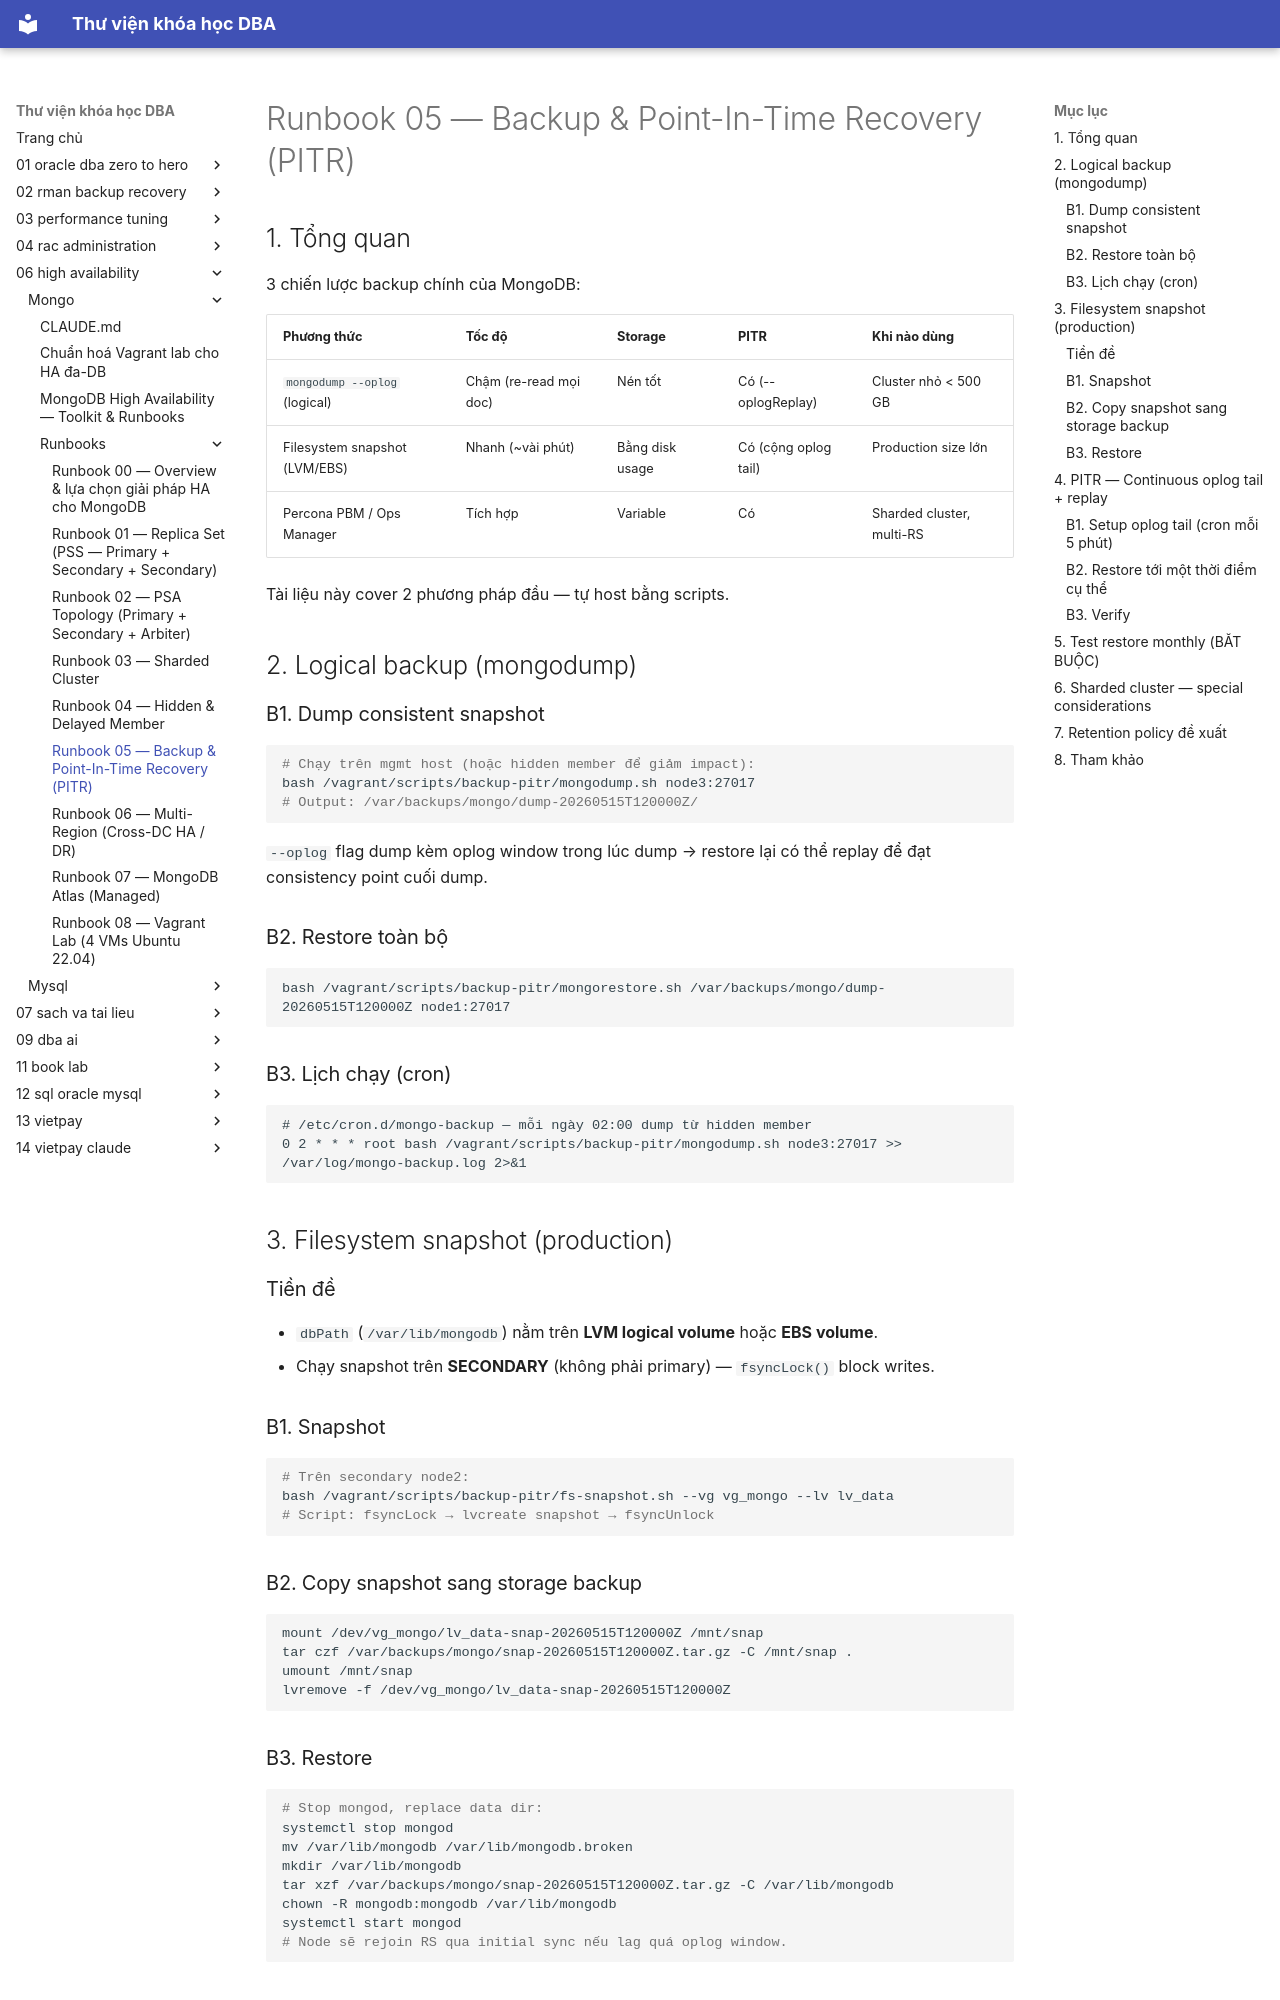

repository: quochuyag/MkDocs_local · page: 06-high-availability/mongo/runbooks/005-backup-and-pitr/index.html · generator: mkdocs

---
title: Runbook 05 — Backup & Point-In-Time Recovery (PITR)
course: 06-high-availability
source: HA/mongo/runbooks/05-backup-and-pitr.md
---

# Runbook 05 — Backup & Point-In-Time Recovery (PITR)

## 1. Tổng quan

3 chiến lược backup chính của MongoDB:

| Phương thức | Tốc độ | Storage | PITR | Khi nào dùng |
|---|---|---|---|---|
| `mongodump --oplog` (logical) | Chậm (re-read mọi doc) | Nén tốt | Có (--oplogReplay) | Cluster nhỏ < 500 GB |
| Filesystem snapshot (LVM/EBS) | Nhanh (~vài phút) | Bằng disk usage | Có (cộng oplog tail) | Production size lớn |
| Percona PBM / Ops Manager | Tích hợp | Variable | Có | Sharded cluster, multi-RS |

Tài liệu này cover 2 phương pháp đầu — tự host bằng scripts.

## 2. Logical backup (mongodump)

### B1. Dump consistent snapshot
```bash
# Chạy trên mgmt host (hoặc hidden member để giảm impact):
bash /vagrant/scripts/backup-pitr/mongodump.sh node3:27017
# Output: /var/backups/mongo/dump-20260515T120000Z/
```
`--oplog` flag dump kèm oplog window trong lúc dump → restore lại có thể replay để đạt consistency point cuối dump.

### B2. Restore toàn bộ
```bash
bash /vagrant/scripts/backup-pitr/mongorestore.sh /var/backups/mongo/dump-20260515T120000Z node1:27017
```

### B3. Lịch chạy (cron)
```cron
# /etc/cron.d/mongo-backup — mỗi ngày 02:00 dump từ hidden member
0 2 * * * root bash /vagrant/scripts/backup-pitr/mongodump.sh node3:27017 >> /var/log/mongo-backup.log 2>&1
```

## 3. Filesystem snapshot (production)

### Tiền đề
- `dbPath` (`/var/lib/mongodb`) nằm trên **LVM logical volume** hoặc **EBS volume**.
- Chạy snapshot trên **SECONDARY** (không phải primary) — `fsyncLock()` block writes.

### B1. Snapshot
```bash
# Trên secondary node2:
bash /vagrant/scripts/backup-pitr/fs-snapshot.sh --vg vg_mongo --lv lv_data
# Script: fsyncLock → lvcreate snapshot → fsyncUnlock
```

### B2. Copy snapshot sang storage backup
```bash
mount /dev/vg_mongo/lv_data-snap-20260515T120000Z /mnt/snap
tar czf /var/backups/mongo/snap-20260515T120000Z.tar.gz -C /mnt/snap .
umount /mnt/snap
lvremove -f /dev/vg_mongo/lv_data-snap-20260515T120000Z
```
